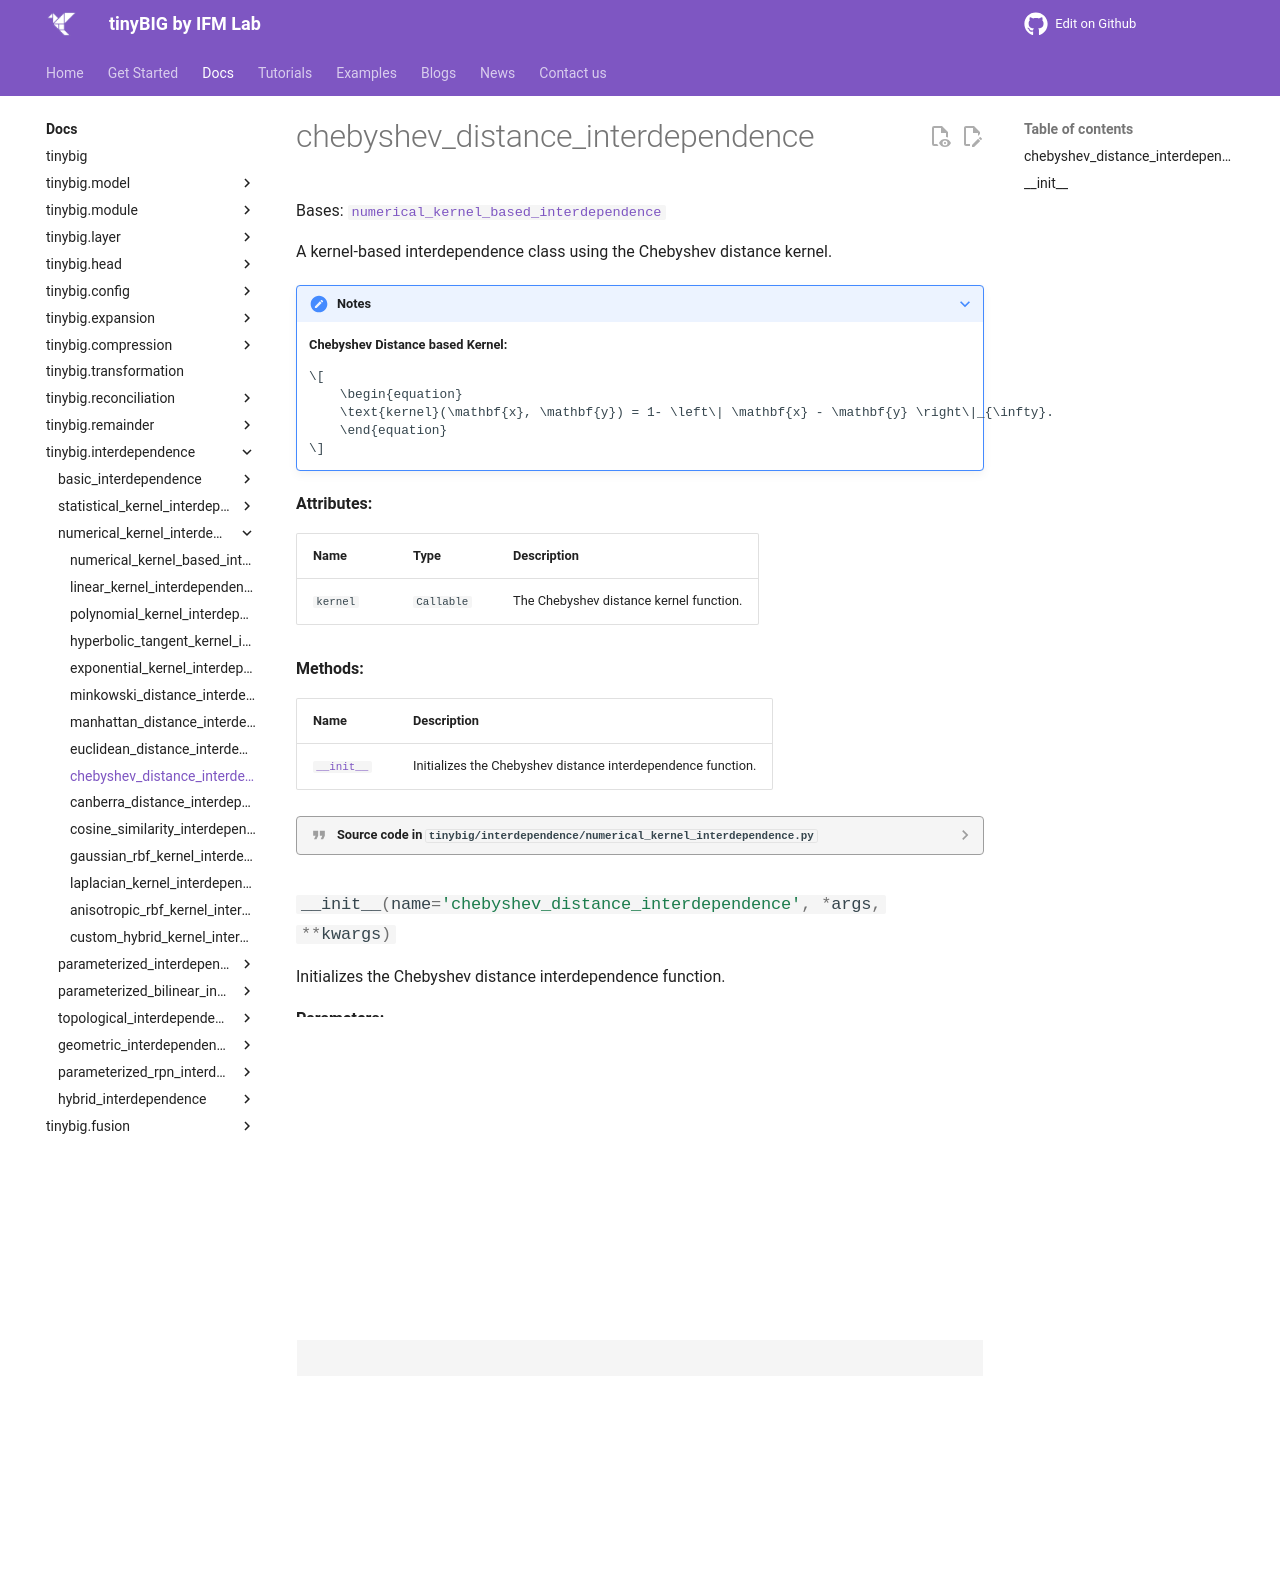

repository: jwzhanggy/tinyBIG · page: documentations/interdependence/chebyshev_distance_interdependence/index.html · generator: mkdocs

# chebyshev_distance_interdependence

::: tinybig.interdependence.numerical_kernel_interdependence.chebyshev_distance_interdependence
